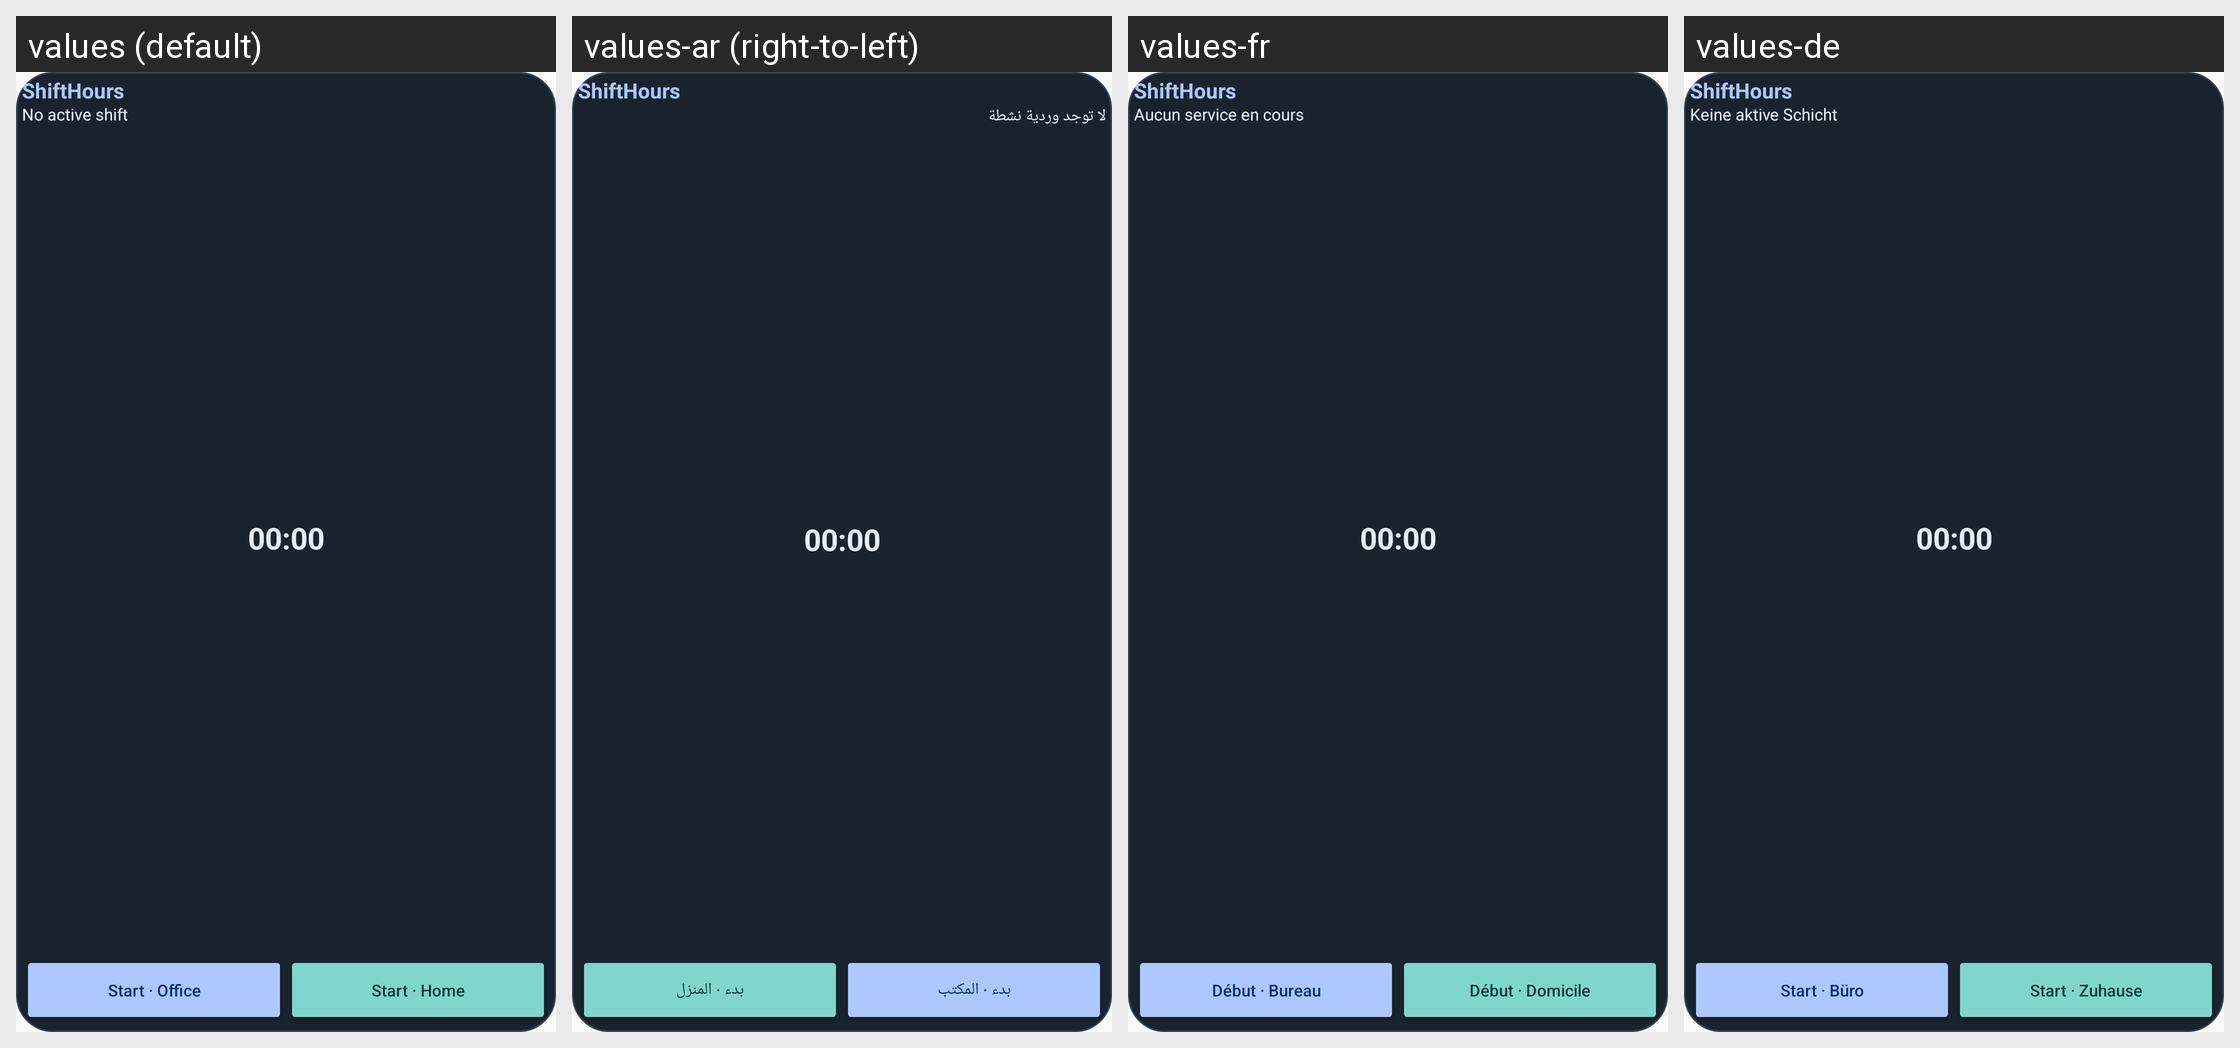

Here is an Android app screen in its default locale and in the app's own translations. Write out the translated-string differences for the strings that appear on this screen.
Android screen res/layout/shift_widget_compact_dark.xml rendered under 4 locales, left to right: values (default), values-ar (right-to-left), values-fr, values-de. Device: Nexus 5 (rendered at 1080×1920; each locale shown at half size, 540×960, under a caption strip naming it); theme Theme.WorkHours.
Other locales in the repository, not shown: values-es, values-hi, values-iw, values-pt, values-ru.
Strings drawn on this screen, with the default value and each locale's value (text and hints the layout hard-codes, and strings that could not be matched under every locale, appear in the picture but are not listed):

app_name
  values: ShiftHours
  values-ar: ShiftHours
  values-fr: ShiftHours
  values-de: ShiftHours

widget_inactive
  values: No active shift
  values-ar: لا توجد وردية نشطة
  values-fr: Aucun service en cours
  values-de: Keine aktive Schicht

widget_start_office
  values: Start · Office
  values-ar: بدء · المكتب
  values-fr: Début · Bureau
  values-de: Start · Büro

widget_start_home
  values: Start · Home
  values-ar: بدء · المنزل
  values-fr: Début · Domicile
  values-de: Start · Zuhause
